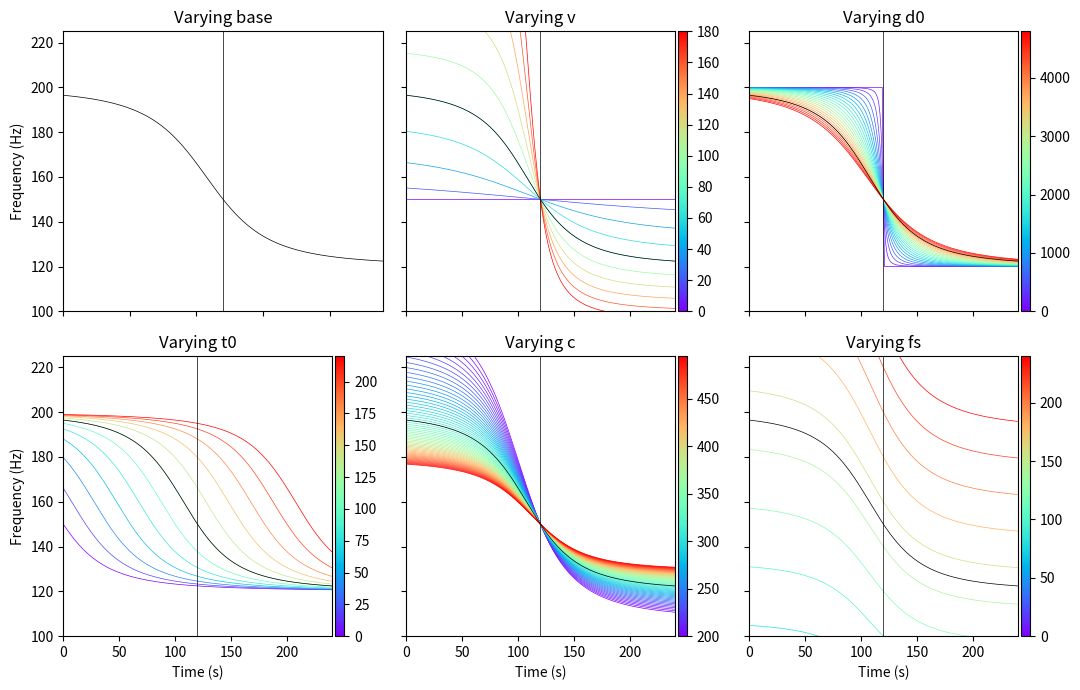

Here is the Python script that generated this plot:
"""
This script calculates and visualizes results from changing variables in 
the Doppler effect equation. It shows the frequency signals perceived by a 
receiver from a moving source (aircraft). The varying parameters include 
velocity, altitude, wave propagation speed, time of closest approach, and 
emitted frequency. It generates subplots to show the impact of each parameter 
on the observed frequency over time.
"""

import numpy as np
import matplotlib as mpl
import matplotlib.pyplot as plt

# Default doppler shift parameters
DEFAULTS = {
    'v': 80,
    'd0': 4000,
    't0': 120,
    'c': 320,
    'fs': 150
}

# Variables ranges for plotting differing results for changes in each variable
VAR_RANGES = {
    'base': np.arange(0, 241, 1),
    'v': np.arange(0, 200, 20),
    'd0': np.arange(0, 5000, 200),
    't0': np.arange(0, 240, 20),
    'c': np.arange(200, 500, 5),
    'fs': np.arange(0, 250, 20),
}

# Time array for plotting
time_receiver = VAR_RANGES['base']


def get_t(v, d0, t0, c, time_receiver, org=False):
    """Calculate time in aircraft reference frame from 
    spectrogram reference frame.

    :type v: numpy.int64 float
    :param v: Velocity of the aircraft
    :type d0: numpy.int64 float
    :param d0: Altitude of the aircraft
    :type c: numpy.int64 float
    :param c: Velocity of the wave propagation
    :type t0: numpy.int64 float
    :param t0: Time of closest approach in spectrogram reference frame
    :type time_receiver: np.array float
    :param time_receiver: Time array in spectrogram reference frame
    :type org: bool
    :param org: If True, return original time array
    :rtype: np.array
    :return: Time array in aircraft reference frame
    """
    beta = v/c
    if org:
        arg = time_receiver - t0
    else:
        arg = time_receiver - t0 + d0/c
    discriminant = arg**2 - (1 - beta**2) * (arg**2 - (d0/c)**2)
    return (arg - np.sqrt(discriminant)) / (1 - beta**2)


def get_f(v, d0, tprime_array, c, fs):
    """Calculate observed frequency (Doppler effect).

    :type v: numpy.int64 float
    :param v: Velocity of the aircraft
    :type d0: numpy.int64 float
    :param d0: Altitude of the aircraft
    :type c: numpy.int64 float
    :param c: Velocity of the wave propagation
    :type tprime_array: np.array
    :param tprime_array: Time array in aircraft reference frame
    :type fs: numpy.int64 float
    :param fs: Emitted frequency from aircraft
    :rtype: np.array
    :return: Frequency array of received frequency at seonsors corresponding 
    to tprime_array
    """
    base = np.sqrt(d0**2 + (v * tprime_array)**2)
    base_checked = np.where(base != 0, base, 1e-10)
    return fs / (1 + (v/c) * (v*tprime_array) / base_checked)


# Create subplots
fig, axs = plt.subplots(2, 3, figsize=(11, 7), sharex=True, sharey=True)
axs = axs.flatten()
cm = plt.cm.rainbow

# Plot for each variable
var_names = list(VAR_RANGES.keys())
for n, var_name in enumerate(var_names):
    params = DEFAULTS.copy()

    # Base plot with default parameters
    tprime_array = get_t(params['v'], params['d0'], params['t0'], params['c'], 
                   time_receiver)
    print(tprime_array)
    ft = get_f(params['v'], params['d0'], tprime_array, params['c'], params['fs'])

    axs[n].plot(time_receiver, ft, c='k', linewidth=0.5, zorder=10)
    axs[n].axvline(params['t0'], c='k', linewidth=0.5, zorder=10)
    axs[n].set_title(f'Varying {var_name}')
    axs[n].set_ylim(100, 225)
    axs[n].set_xlim(0, 240)

    # Set labels
    if n in [0, 3]:
        axs[n].set_ylabel('Frequency (Hz)')
    if n in [3, 4, 5]:
        axs[n].set_xlabel('Time (s)')

    # Skip variable plotting for base case
    if n != 0:
        # Add colorbar for each subplot except the first
        var_values = VAR_RANGES[var_name]
        norm = plt.Normalize(var_values.min(), var_values.max())
        sm = mpl.cm.ScalarMappable(cmap=cm, norm=norm)
        plt.colorbar(sm, ax=axs[n], orientation='vertical', pad=0.01, aspect=30)

        # Plot for varying parameters 
        for val in var_values:
            params[var_name] = val
            tprime_array = get_t(params['v'], params['d0'], params['t0'], params['c'], 
                           time_receiver)
            ft = get_f(params['v'], params['d0'], tprime_array, params['c'], 
                    params['fs'])
            axs[n].plot(time_receiver, ft, color=cm(norm(val)), linewidth=0.5)
plt.tight_layout()
plt.show()
